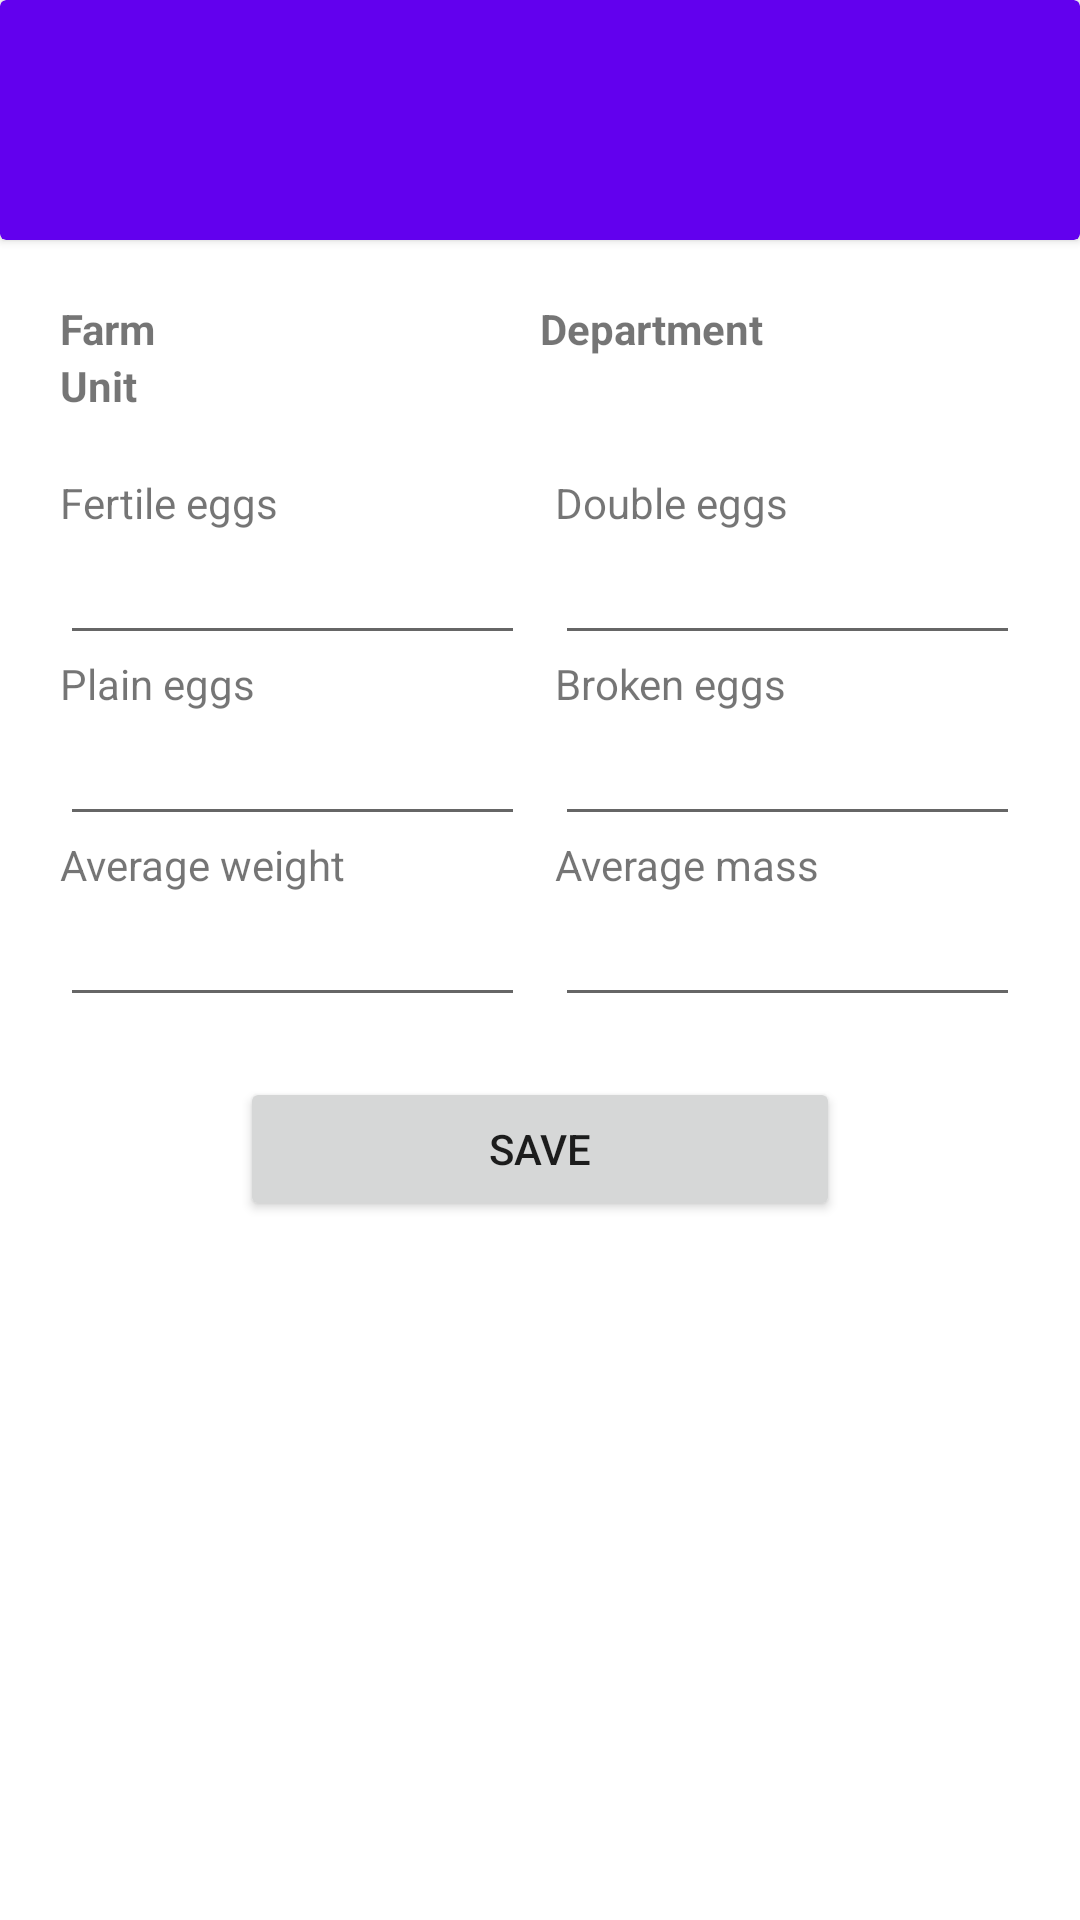

Write the Android layout XML for this screen, with the resource values it uses.
<!-- AndroidManifest.xml: application theme Theme.FarmEvents -->
<!-- res/layout/fragment_egg_production.xml -->
<?xml version="1.0" encoding="utf-8"?>
<FrameLayout xmlns:android="http://schemas.android.com/apk/res/android"
    xmlns:tools="http://schemas.android.com/tools"
    android:layout_width="match_parent"
    android:layout_height="match_parent"
    tools:context=".DailyNewsFragment">

    <LinearLayout
        android:layout_width="match_parent"
        android:layout_height="match_parent"
        android:orientation="vertical">

        <include layout="@layout/module_header"/>

        <LinearLayout
            android:layout_width="match_parent"
            android:layout_height="match_parent"
            android:orientation="vertical"
            android:padding="20dp">

            <include layout="@layout/current_area"/>

            <TableLayout
                android:layout_width="match_parent"
                android:layout_height="match_parent"
                android:orientation="vertical"
                android:paddingTop="20dp">

                <TableRow android:layout_width="match_parent"
                    android:layout_height="wrap_content"
                    android:orientation="horizontal">

                    <LinearLayout android:layout_width="0dp"
                        android:layout_height="wrap_content"
                        android:layout_weight="1"
                        android:orientation="vertical"
                        android:paddingRight="5dp">
                        <TextView
                            android:layout_width="wrap_content"
                            android:layout_height="wrap_content"
                            android:text="@string/fertile_eggs"/>

                        <EditText android:id="@+id/etFertileEggs"
                            android:layout_width="match_parent"
                            android:layout_height="match_parent"
                            android:inputType="numberDecimal"
                            android:imeOptions="actionNext"/>

                    </LinearLayout>



                    <LinearLayout android:layout_width="0dp"
                        android:layout_height="wrap_content"
                        android:layout_weight="1"
                        android:orientation="vertical"
                        android:paddingLeft="5dp">
                        <TextView
                            android:layout_width="wrap_content"
                            android:layout_height="wrap_content"
                            android:text="@string/double_eggs"/>

                        <EditText android:id="@+id/etDoubleEggs"
                            android:layout_width="match_parent"
                            android:layout_height="match_parent"
                            android:inputType="numberDecimal"
                            android:imeOptions="actionNext"/>

                    </LinearLayout>
                </TableRow>



                <TableRow android:layout_width="match_parent"
                    android:layout_height="wrap_content"
                    android:orientation="horizontal">

                    <LinearLayout android:layout_width="0dp"
                        android:layout_height="wrap_content"
                        android:layout_weight="1"
                        android:orientation="vertical"
                        android:paddingRight="5dp">
                        <TextView
                            android:layout_width="wrap_content"
                            android:layout_height="wrap_content"
                            android:text="@string/plain_eggs"/>

                        <EditText android:id="@+id/etPlainEggs"
                            android:layout_width="match_parent"
                            android:layout_height="match_parent"
                            android:inputType="numberDecimal"
                            android:imeOptions="actionNext"/>

                    </LinearLayout>



                    <LinearLayout android:layout_width="0dp"
                        android:layout_height="wrap_content"
                        android:layout_weight="1"
                        android:orientation="vertical"
                        android:paddingLeft="5dp">
                        <TextView
                            android:layout_width="wrap_content"
                            android:layout_height="wrap_content"
                            android:text="@string/broken_eggs"/>

                        <EditText android:id="@+id/etBrokenEggs"
                            android:layout_width="match_parent"
                            android:layout_height="match_parent"
                            android:inputType="numberDecimal"
                            android:imeOptions="actionNext"/>

                    </LinearLayout>
                </TableRow>


                <TableRow android:layout_width="match_parent"
                    android:layout_height="wrap_content"
                    android:orientation="horizontal">

                    <LinearLayout android:layout_width="0dp"
                        android:layout_height="wrap_content"
                        android:layout_weight="1"
                        android:orientation="vertical"
                        android:paddingRight="5dp">
                        <TextView
                            android:layout_width="wrap_content"
                            android:layout_height="wrap_content"
                            android:text="@string/average_weight"/>

                        <EditText android:id="@+id/etAverageWeight"
                            android:layout_width="match_parent"
                            android:layout_height="match_parent"
                            android:inputType="numberDecimal"
                            android:imeOptions="actionNext"/>

                    </LinearLayout>



                    <LinearLayout android:layout_width="0dp"
                        android:layout_height="wrap_content"
                        android:layout_weight="1"
                        android:orientation="vertical"
                        android:paddingLeft="5dp">
                        <TextView
                            android:layout_width="wrap_content"
                            android:layout_height="wrap_content"
                            android:text="@string/average_mass"/>

                        <EditText android:id="@+id/etAverageMass"
                            android:layout_width="match_parent"
                            android:layout_height="match_parent"
                            android:inputType="numberDecimal"
                            android:imeOptions="actionNext"/>

                    </LinearLayout>
                </TableRow>

                <TableRow android:layout_width="match_parent"
                    android:layout_height="wrap_content"
                    android:orientation="horizontal"
                    android:gravity="center"
                    android:paddingTop="20dp">

                    <Button android:id="@+id/btnSave"
                        android:layout_width="200dp"
                        android:layout_height="wrap_content"
                        android:text="@string/save" />
                </TableRow>


            </TableLayout>

        </LinearLayout>

    </LinearLayout>



</FrameLayout>
<!-- res/layout/module_header.xml (included above) -->
<?xml version="1.0" encoding="utf-8"?>
<androidx.cardview.widget.CardView xmlns:android="http://schemas.android.com/apk/res/android"
    android:layout_width="match_parent"
    android:layout_height="80dp"
    xmlns:app="http://schemas.android.com/apk/res-auto"
    app:cardBackgroundColor="@color/purple_500">

    <RelativeLayout
        android:layout_width="match_parent"
        android:layout_height="match_parent">

        <ImageView android:id="@+id/imgBack"
            android:layout_width="25dp"
            android:layout_height="25dp"
            android:src="@drawable/ic_arrow_back"
            android:layout_centerInParent="true"
            android:layout_alignParentStart="true"
            android:layout_marginStart="20dp"
            android:tint="@color/white"/>

        <TextView android:id="@+id/tvTitle"
            android:layout_width="wrap_content"
            android:layout_height="wrap_content"
            android:textColor="@color/white"
            android:layout_toEndOf="@id/imgBack"
            android:layout_centerInParent="true"
            android:paddingStart="20dp"
            android:textSize="25sp"/>

        <ImageView android:id="@+id/imgAction"
            android:layout_width="30dp"
            android:layout_height="30dp"
            android:layout_alignParentRight="true"
            android:layout_centerInParent="true"
            android:layout_marginRight="20dp"
            android:tint="@color/white"/>


    </RelativeLayout>


</androidx.cardview.widget.CardView>
<!-- res/layout/current_area.xml (included above) -->
<?xml version="1.0" encoding="utf-8"?>
<TableLayout
    xmlns:android="http://schemas.android.com/apk/res/android"
    android:layout_width="match_parent"
    android:layout_height="wrap_content"
    android:orientation="vertical">

    <TableRow android:layout_width="match_parent"
        android:layout_height="wrap_content"
        android:orientation="horizontal">

        <TextView android:layout_width="wrap_content"
            android:layout_height="wrap_content"
            android:text="@string/farm"
            android:textStyle="bold"/>

        <TextView android:id="@+id/tvFarm"
            android:layout_width="0dp"
            android:layout_height="wrap_content"
            android:layout_weight="1.5"
            android:paddingLeft="5dp"/>

        <TextView android:layout_width="wrap_content"
            android:layout_height="wrap_content"
            android:text="@string/department"
            android:textStyle="bold"/>

        <TextView android:id="@+id/tvDepartment"
            android:layout_width="0dp"
            android:layout_height="wrap_content"
            android:layout_weight="1"
            android:paddingLeft="5dp"/>

    </TableRow>

    <TableRow android:layout_width="match_parent"
        android:layout_height="wrap_content"
        android:orientation="horizontal">

    <TextView android:layout_width="wrap_content"
        android:layout_height="wrap_content"
        android:text="Unit"
        android:textStyle="bold"/>

        <TextView android:id="@+id/tvUnit"
            android:layout_width="0dp"
            android:layout_height="wrap_content"
            android:layout_weight="1"
            android:paddingLeft="5dp"/>
    </TableRow>
</TableLayout>
<!-- resources referenced by this layout -->
<resources>
  <string name="average_mass">Average mass</string>
  <string name="average_weight">Average weight</string>
  <string name="broken_eggs">Broken eggs</string>
  <string name="department">Department</string>
  <string name="double_eggs">Double eggs</string>
  <string name="farm">Farm</string>
  <string name="fertile_eggs">Fertile eggs</string>
  <string name="plain_eggs">Plain eggs</string>
  <string name="save">Save</string>
  <style name="Theme.FarmEvents" parent="Theme.MaterialComponents.DayNight.DarkActionBar">
          
          <item name="colorPrimary">@color/purple_500</item>
          <item name="colorPrimaryVariant">@color/purple_700</item>
          <item name="colorOnPrimary">@color/white</item>
          
          <item name="colorSecondary">@color/teal_200</item>
          <item name="colorSecondaryVariant">@color/teal_700</item>
          <item name="colorOnSecondary">@color/black</item>
          
          <item name="android:statusBarColor" tools:targetApi="l">?attr/colorPrimaryVariant</item>
          
      </style>
  <!-- not gathered from this repository: default colours our renderer supplied (Android Studio template values) -->
  <color name="purple_500">#FF6200EE</color>
  <color name="purple_700">#FF3700B3</color>
  <color name="teal_200">#FF03DAC5</color>
  <color name="teal_700">#FF018786</color>
  <color name="black">#FF000000</color>
  <color name="white">#FFFFFFFF</color>
</resources>
